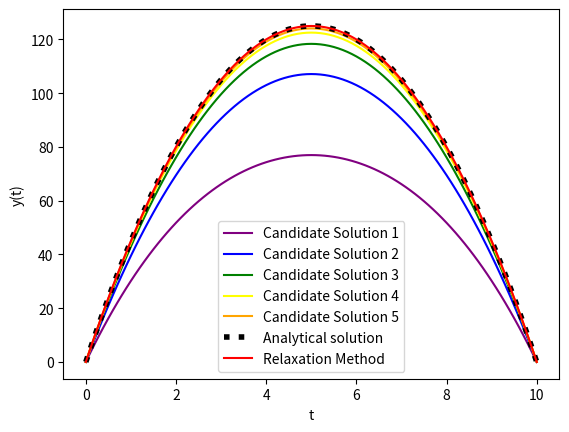

Reproduce this figure in Python.
import numpy as np
import matplotlib.pyplot as plt

def sol(t):
    return -5 *(-10* t + t**2)
#For exact solution x'=50

a=0
b=10
n=100
h=(b-a)/n
g=10
t=np.linspace(a,b,n+1)
o=2  # order
alpha=0 # x(a)=alpha
beta=0  # x(b)=beta

y = np.zeros(n+1)
y[0]=alpha
y[-1]=beta
colors = ('purple', 'blue','green','yellow','orange')
j = 0
tol = 1e-5

for i in range(10**5):
    y_old = y.copy()
    y[1:-1] = (y[2:] + y[:-2] + g * h ** 2)/2
    if np.max(np.abs(y - y_old)) < tol:
        print(f" Converged after {i} iterations ")
        break

    # Plotting candidate solutions for iterations divisible by 2000
    if i % 2000 == 0 and i!=0 and j<=4:
        plt.plot(t, y, label=f'Candidate Solution {j + 1}', color=colors[j])
        j += 1

xsol=sol(t)

plt.plot(t,xsol, label='Analytical solution',linestyle=':',linewidth=4,color='black')
plt.plot(t, y, label='Relaxation Method',color='red')
plt.xlabel('t')
plt.ylabel('y(t)')
plt.legend()
plt.show()
